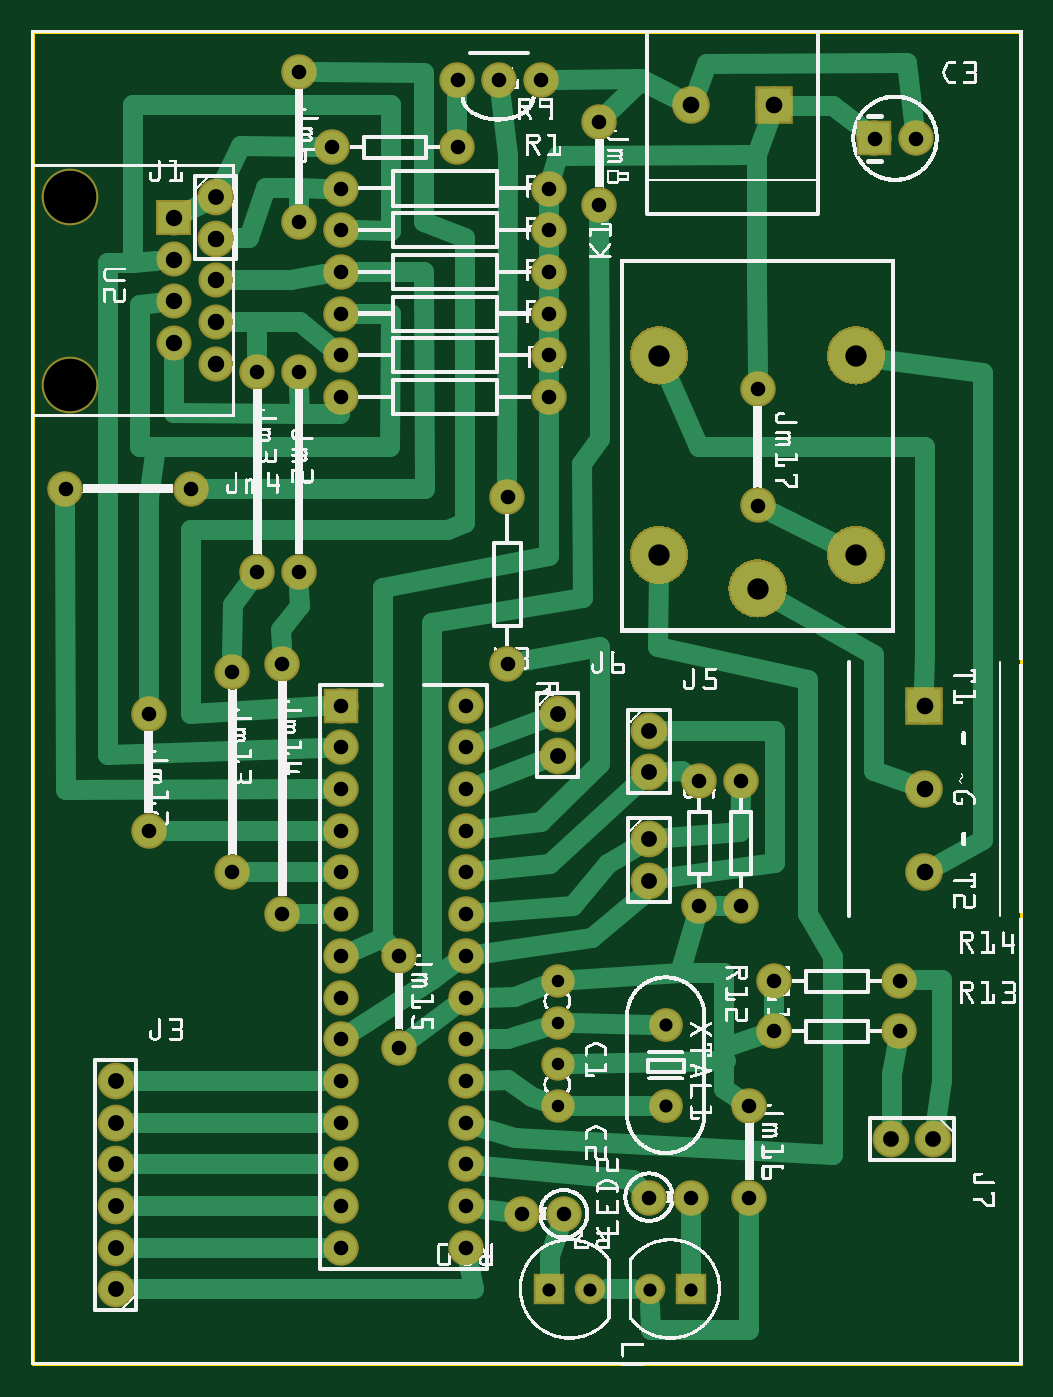
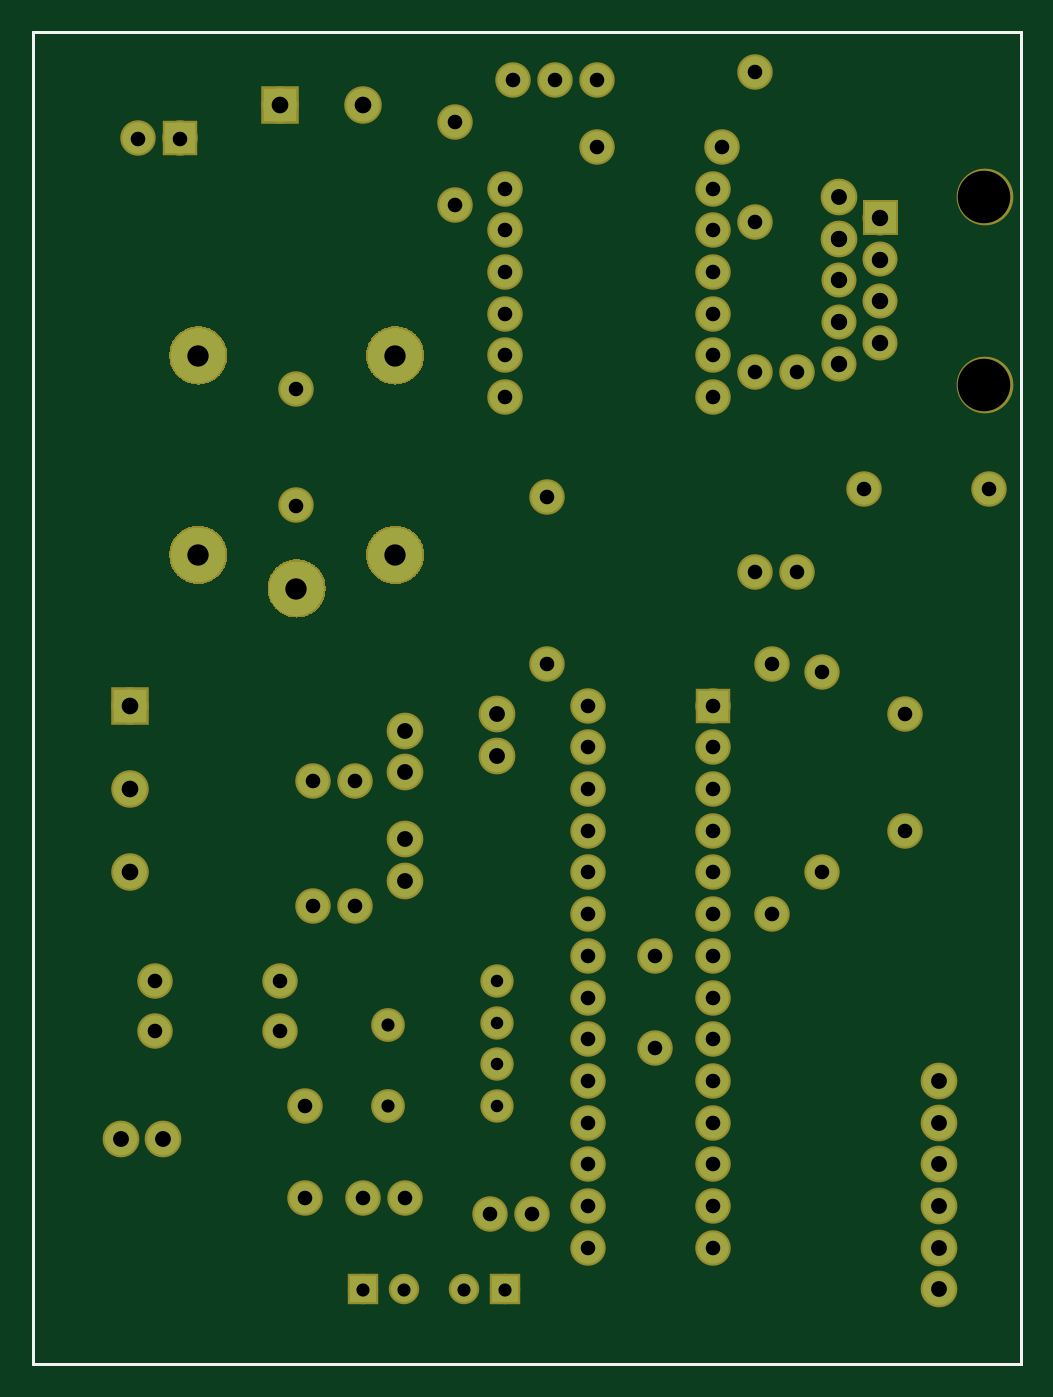
Circuit board: 8 layer files. Board 60.2 x 81.2 mm.
- outline: circuito tinaco_contour.gm1 (395 bytes)
- bottom_copper: circuito tinaco_copperBottom.gbl (35236 bytes)
- top_copper: circuito tinaco_copperTop.gtl (41839 bytes)
- drill: circuito tinaco_drill.txt (2366 bytes)
- bottom_mask: circuito tinaco_maskBottom.gbs (28556 bytes)
- top_mask: circuito tinaco_maskTop.gts (28583 bytes)
- bottom_silk: circuito tinaco_silkBottom.gbo (383 bytes)
- top_silk: circuito tinaco_silkTop.gto (629965 bytes)

=== outline: circuito tinaco_contour.gm1 ===
G04 MADE WITH FRITZING*
G04 WWW.FRITZING.ORG*
G04 DOUBLE SIDED*
G04 HOLES PLATED*
G04 CONTOUR ON CENTER OF CONTOUR VECTOR*
%ASAXBY*%
%FSLAX23Y23*%
%MOIN*%
%OFA0B0*%
%SFA1.0B1.0*%
%ADD10R,2.378240X3.202810*%
%ADD11C,0.008000*%
%ADD10C,0.008*%
%LNCONTOUR*%
G90*
G70*
G54D10*
G54D11*
X4Y3199D02*
X2374Y3199D01*
X2374Y4D01*
X4Y4D01*
X4Y3199D01*
D02*
G04 End of contour*
M02*
=== bottom_copper: circuito tinaco_copperBottom.gbl (35236 bytes, source omitted) ===
=== top_copper: circuito tinaco_copperTop.gtl (41839 bytes, source omitted) ===
=== drill: circuito tinaco_drill.txt ===
; NON-PLATED HOLES START AT T1
; THROUGH (PLATED) HOLES START AT T100
M48
INCH
T1C0.125984
T100C0.040000
T101C0.035000
T102C0.031496
T103C0.038000
T104C0.031555
T105C0.051181
T106C0.031497
T107C0.039370
T108C0.030000
%
T1
X000922Y028028
X000922Y023528
T100
X021422Y011828
X021422Y013828
X017822Y030228
X015822Y030228
X021422Y015828
T101
X007422Y010828
X017222Y006228
X005422Y023828
X010222Y029228
X007422Y012828
X012422Y028228
X010422Y006828
X007422Y009828
X010422Y011828
X006022Y016828
X010422Y009828
X010422Y005828
X011422Y020828
X006422Y027428
X007422Y026228
X020222Y029428
X007422Y015828
X007422Y025228
X017822Y009228
X017222Y004028
X017422Y023428
X017422Y020628
X014822Y004028
X016022Y011028
X002822Y015628
X010222Y030828
X003822Y021028
X006422Y019028
X013622Y027828
X007422Y004828
X010422Y014828
X007422Y014828
X006022Y010828
X012422Y023228
X012772Y003628
X007222Y029228
X006422Y023828
X008822Y009828
X012422Y027228
X012422Y025228
X010422Y004828
X017822Y008028
X007422Y006828
X010422Y013828
X010422Y012828
X020822Y009228
X008822Y007628
X021222Y029428
X007422Y008828
X011772Y003628
X007422Y024228
X005422Y019028
X016022Y014028
X020822Y008028
X015822Y004028
X010422Y003828
X000822Y021028
X007422Y003828
X012222Y030828
X004822Y016628
X007422Y023228
X007422Y007828
X017022Y014028
X007422Y005828
X013622Y029828
X002822Y012828
X007422Y002828
X006422Y031028
X010422Y007828
X017022Y011028
X011422Y016828
X012422Y026228
X007422Y027228
X004822Y011828
X012422Y024228
X007422Y011828
X007422Y028228
X010422Y015828
X010422Y010828
X010422Y002828
X007422Y013828
X011222Y030828
X010422Y008828
T102
X015221Y008159
T103
X014822Y011628
X014822Y014228
X014822Y015228
X004422Y027028
X002022Y003828
X012622Y014628
X020622Y005428
X002022Y006828
X021622Y005428
X002022Y001828
X002022Y005828
X002022Y002828
X014822Y012628
X002022Y004828
X012622Y015628
X004422Y028028
T104
X015222Y006228
T105
X015060Y019435
X015060Y024218
X017422Y018628
X019784Y024218
X019784Y019435
T106
X012422Y001827
X013406Y001827
X015822Y001827
X014837Y001827
T107
X003422Y026528
X004422Y026028
X004422Y024028
X003422Y027528
X004422Y025028
X003422Y024528
X003422Y025528
X004422Y027028
T108
X012622Y007230
X012622Y006228
X012622Y008228
X012622Y009230
T00
M30

=== bottom_mask: circuito tinaco_maskBottom.gbs (28556 bytes, source omitted) ===
=== top_mask: circuito tinaco_maskTop.gts (28583 bytes, source omitted) ===
=== bottom_silk: circuito tinaco_silkBottom.gbo ===
G04 MADE WITH FRITZING*
G04 WWW.FRITZING.ORG*
G04 DOUBLE SIDED*
G04 HOLES PLATED*
G04 CONTOUR ON CENTER OF CONTOUR VECTOR*
%ASAXBY*%
%FSLAX23Y23*%
%MOIN*%
%OFA0B0*%
%SFA1.0B1.0*%
%ADD10R,2.378240X3.202810X2.362240X3.186810*%
%ADD11C,0.008000*%
%LNSILK0*%
G90*
G70*
G54D11*
X4Y3199D02*
X2374Y3199D01*
X2374Y4D01*
X4Y4D01*
X4Y3199D01*
D02*
G04 End of Silk0*
M02*
=== top_silk: circuito tinaco_silkTop.gto (629965 bytes, source omitted) ===
